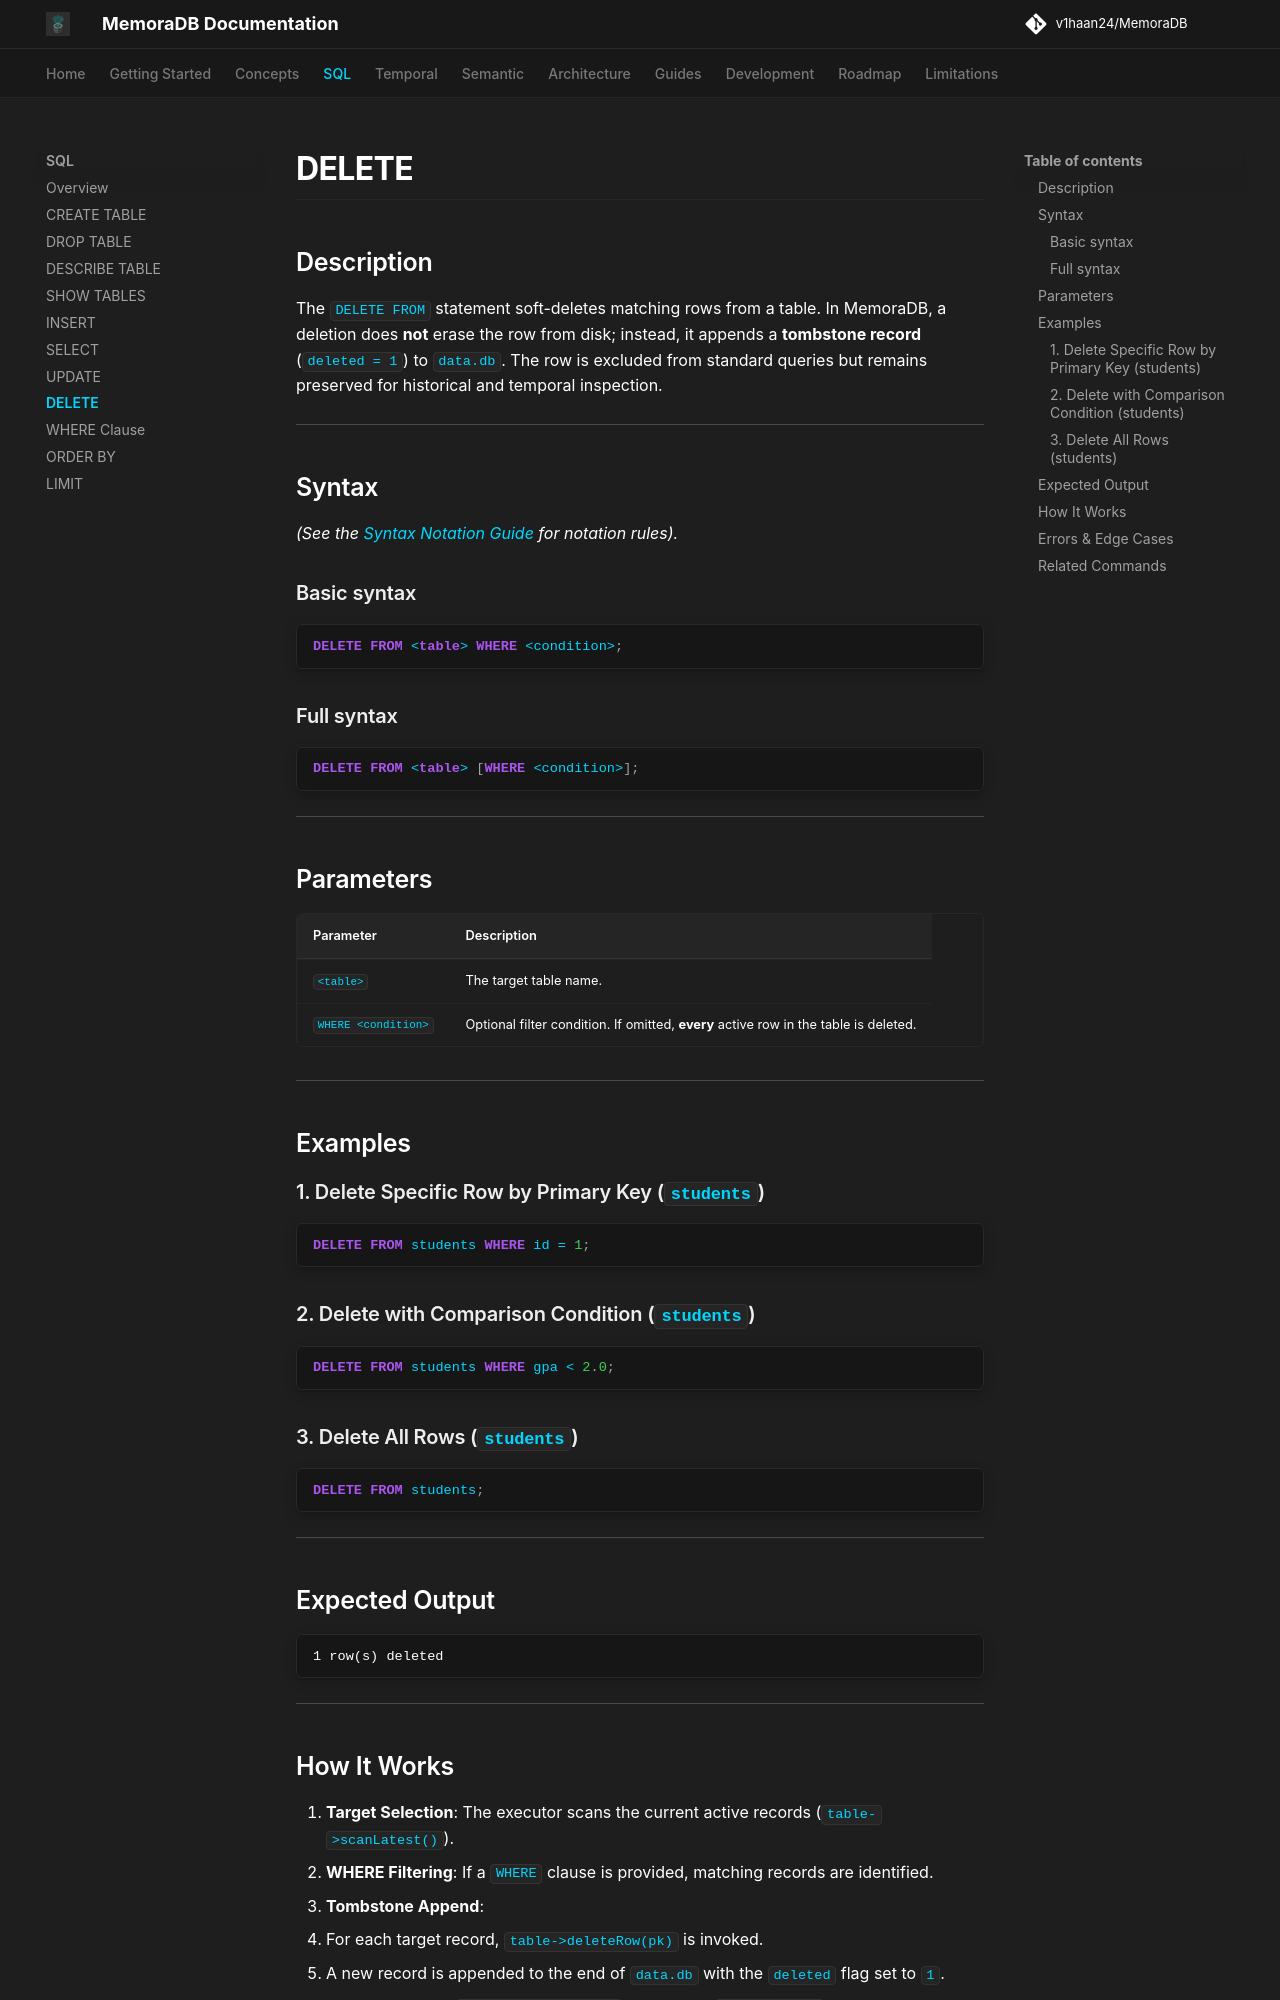

repository: v1haan24/MemoraDB · page: sql/delete/index.html · generator: mkdocs

# DELETE

## Description

The `DELETE FROM` statement soft-deletes matching rows from a table. In MemoraDB, a deletion does **not** erase the row from disk; instead, it appends a **tombstone record** (`deleted = 1`) to `data.db`. The row is excluded from standard queries but remains preserved for historical and temporal inspection.

---

## Syntax

*(See the [Syntax Notation Guide](../reference/grammar.md#syntax-notation-guide) for notation rules).*

### Basic syntax

```sql
DELETE FROM <table> WHERE <condition>;
```

### Full syntax

```sql
DELETE FROM <table> [WHERE <condition>];
```

---

## Parameters

| Parameter | Description |
|---|---|
| `<table>` | The target table name. |
| `WHERE <condition>` | Optional filter condition. If omitted, **every** active row in the table is deleted. |

---

## Examples

### 1. Delete Specific Row by Primary Key (`students`)

```sql
DELETE FROM students WHERE id = 1;
```

### 2. Delete with Comparison Condition (`students`)

```sql
DELETE FROM students WHERE gpa < 2.0;
```

### 3. Delete All Rows (`students`)

```sql
DELETE FROM students;
```

---

## Expected Output

```text
1 row(s) deleted
```

---
